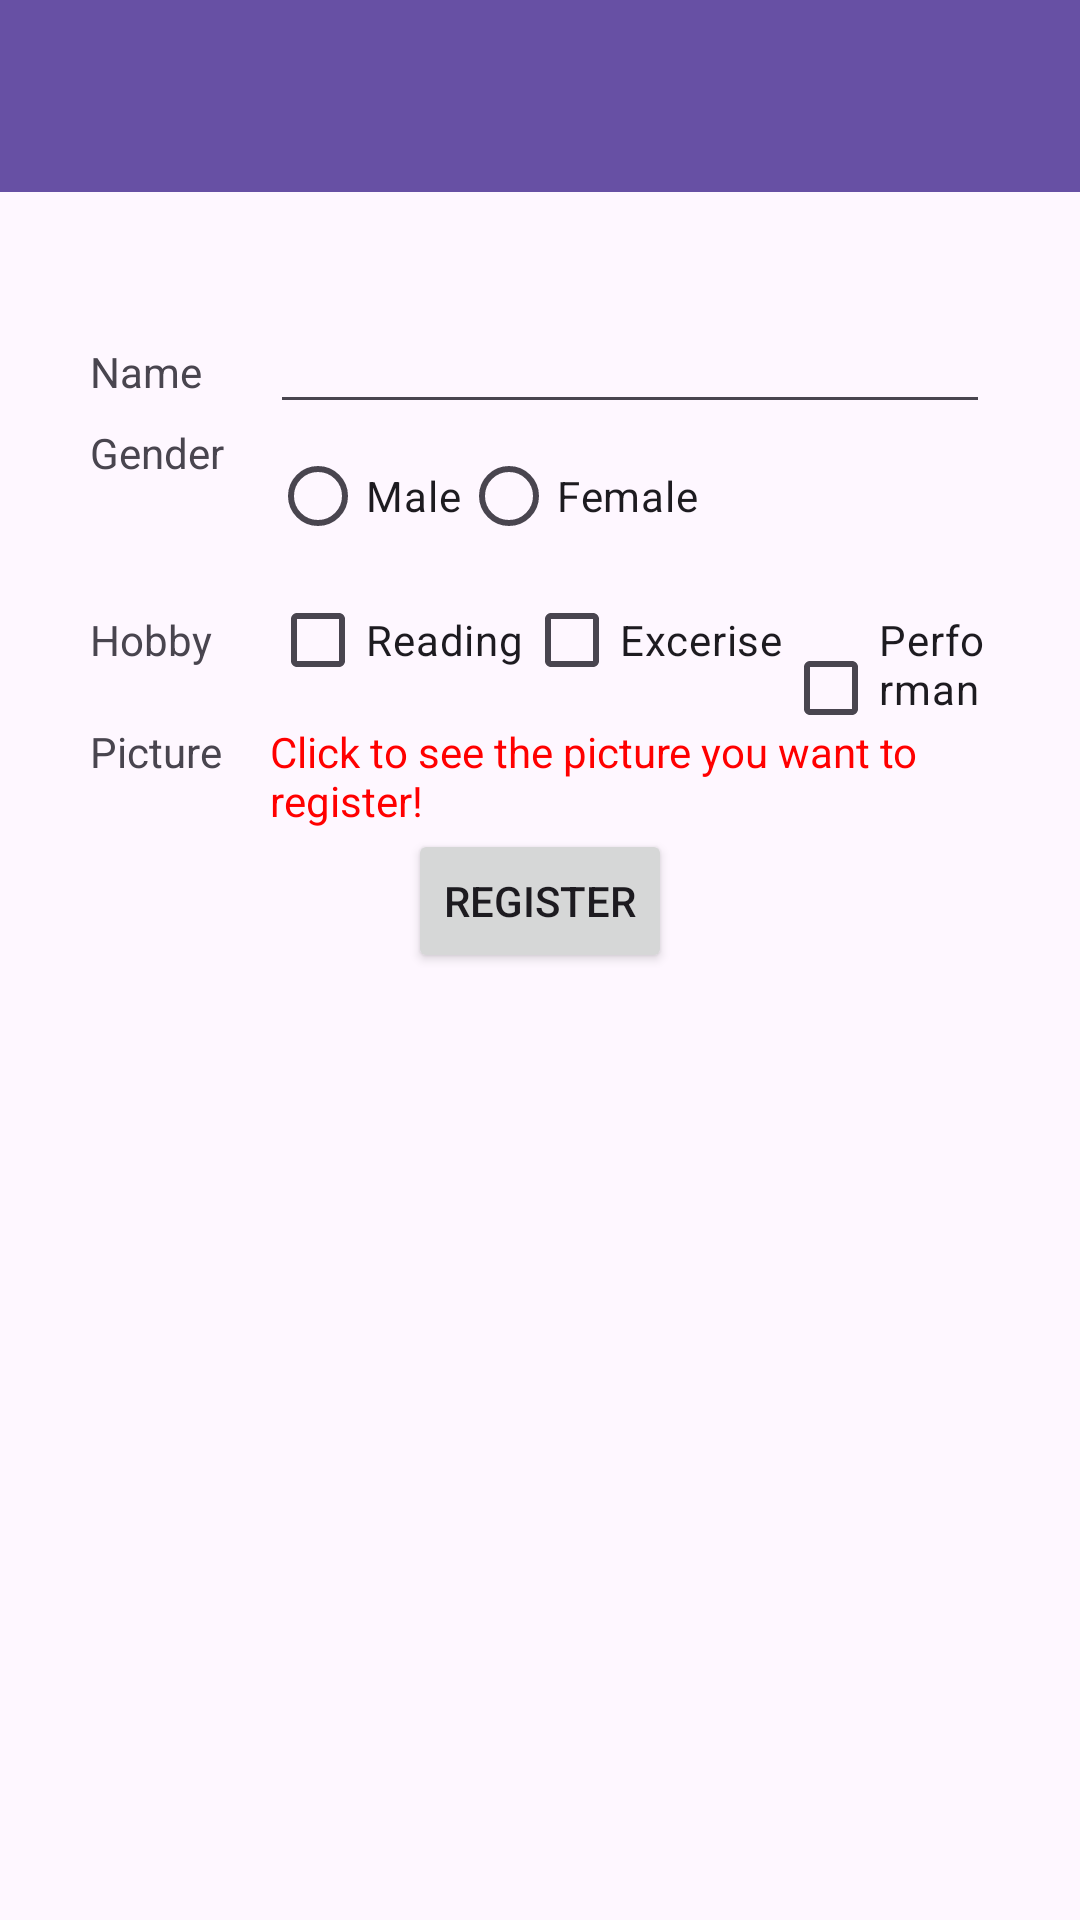

Layout XML and referenced resources for this Android screen:
<!-- AndroidManifest.xml: application theme Theme.PersonnelManagement -->
<!-- res/layout/activity_personnel_reg.xml -->
<?xml version="1.0" encoding="utf-8"?>
<androidx.coordinatorlayout.widget.CoordinatorLayout xmlns:android="http://schemas.android.com/apk/res/android"
    xmlns:app="http://schemas.android.com/apk/res-auto"
    xmlns:tools="http://schemas.android.com/tools"
    android:layout_width="match_parent"
    android:layout_height="match_parent"
    android:fitsSystemWindows="true"
    tools:context="com.example.personnelmanagement.MainActivity">

    <com.google.android.material.appbar.AppBarLayout
        android:layout_width="match_parent"
        android:layout_height="wrap_content"
        android:theme="@style/Theme.PersonnelManagement">

        <androidx.appcompat.widget.Toolbar
            android:id="@+id/toolbar"
            android:layout_width="match_parent"
            android:layout_height="?attr/actionBarSize"
            android:background="?attr/colorPrimary"
            android:popupTheme="@style/Theme.PersonnelManagement"/>



    </com.google.android.material.appbar.AppBarLayout>

    <include layout="@layout/content_personnel_reg" />
</androidx.coordinatorlayout.widget.CoordinatorLayout>
<!-- res/layout/content_personnel_reg.xml (included above) -->
<?xml version="1.0" encoding="utf-8"?>
<LinearLayout xmlns:android="http://schemas.android.com/apk/res/android"
    android:layout_width="match_parent"
    android:layout_height="match_parent"
    android:orientation="vertical"
    android:paddingTop="100dp"
    android:paddingLeft="30dp"
    android:paddingRight="30dp" >

    
    <LinearLayout
        android:orientation="horizontal"
        android:layout_width="match_parent"
        android:layout_height="wrap_content" >
        <TextView
            android:layout_width="60sp"
            android:layout_height="wrap_content"
            android:text="Name" />
        <EditText
            android:id="@+id/name"
            android:layout_width="match_parent"
            android:layout_height="wrap_content" />
    </LinearLayout>

    
    <LinearLayout
        android:orientation="horizontal"
        android:layout_width="match_parent"
        android:layout_height="wrap_content" >
        <TextView
            android:layout_width="60sp"
            android:layout_height="wrap_content"
            android:text="Gender" />
        <RadioGroup
            android:id="@+id/gender"
            android:layout_width="match_parent"
            android:layout_height="wrap_content"
            android:orientation="horizontal" >
            <RadioButton
                android:id="@+id/male"
                android:layout_width="wrap_content"
                android:layout_height="wrap_content"
                android:text="Male" />
            <RadioButton
                android:id="@+id/female"
                android:layout_width="wrap_content"
                android:layout_height="wrap_content"
                android:text="Female" />
        </RadioGroup>
    </LinearLayout>
    
    <LinearLayout
        android:orientation="horizontal"
        android:layout_width="match_parent"
        android:layout_height="wrap_content" >
        <TextView
            android:layout_width="60sp"
            android:layout_height="wrap_content"
            android:text="Hobby" />
        <CheckBox
            android:id="@+id/hobby1"
            android:layout_width="wrap_content"
            android:layout_height="wrap_content"
            android:text="Reading"/>
        <CheckBox
            android:id="@+id/hobby2"
            android:layout_width="wrap_content"
            android:layout_height="wrap_content"
            android:text="Excerise"/>
        <CheckBox
            android:id="@+id/hobby3"
            android:layout_width="wrap_content"
            android:layout_height="wrap_content"
            android:text="Performance"/>
    </LinearLayout>

    
    <LinearLayout
        android:orientation="horizontal"
        android:layout_width="match_parent"
        android:layout_height="wrap_content" >
        <TextView
            android:layout_width="60sp"
            android:layout_height="wrap_content"
            android:text="Picture" />
        <TextView
            android:id="@+id/tv_photo"
            android:textColor = "#ff0000"
            android:layout_width="wrap_content"
            android:clickable="true"
            android:layout_height="wrap_content"
            android:onClick="selectPhoto"
            android:text="Click to see the picture you want to register!" />
    </LinearLayout>

    <LinearLayout
        android:orientation="vertical"
        android:layout_width="match_parent"
        android:layout_height="wrap_content">
        <ImageView
            android:id="@+id/photo"
            android:layout_width="wrap_content"
            android:layout_height="wrap_content"
            android:adjustViewBounds="true"/>
    </LinearLayout>
    
    <LinearLayout
        android:orientation="horizontal"
        android:gravity="center"
        android:layout_width="match_parent"
        android:layout_height="wrap_content" >
        <Button
            android:layout_width="wrap_content"
            android:layout_height="wrap_content"
            android:text="Register"
            android:onClick="register" />
    </LinearLayout>
</LinearLayout>
<!-- resources referenced by this layout -->
<resources>
  <style name="Theme.PersonnelManagement" parent="Base.Theme.PersonnelManagement" />
  <style name="Base.Theme.PersonnelManagement" parent="Theme.Material3.DayNight.NoActionBar">
          
          
      </style>
</resources>
